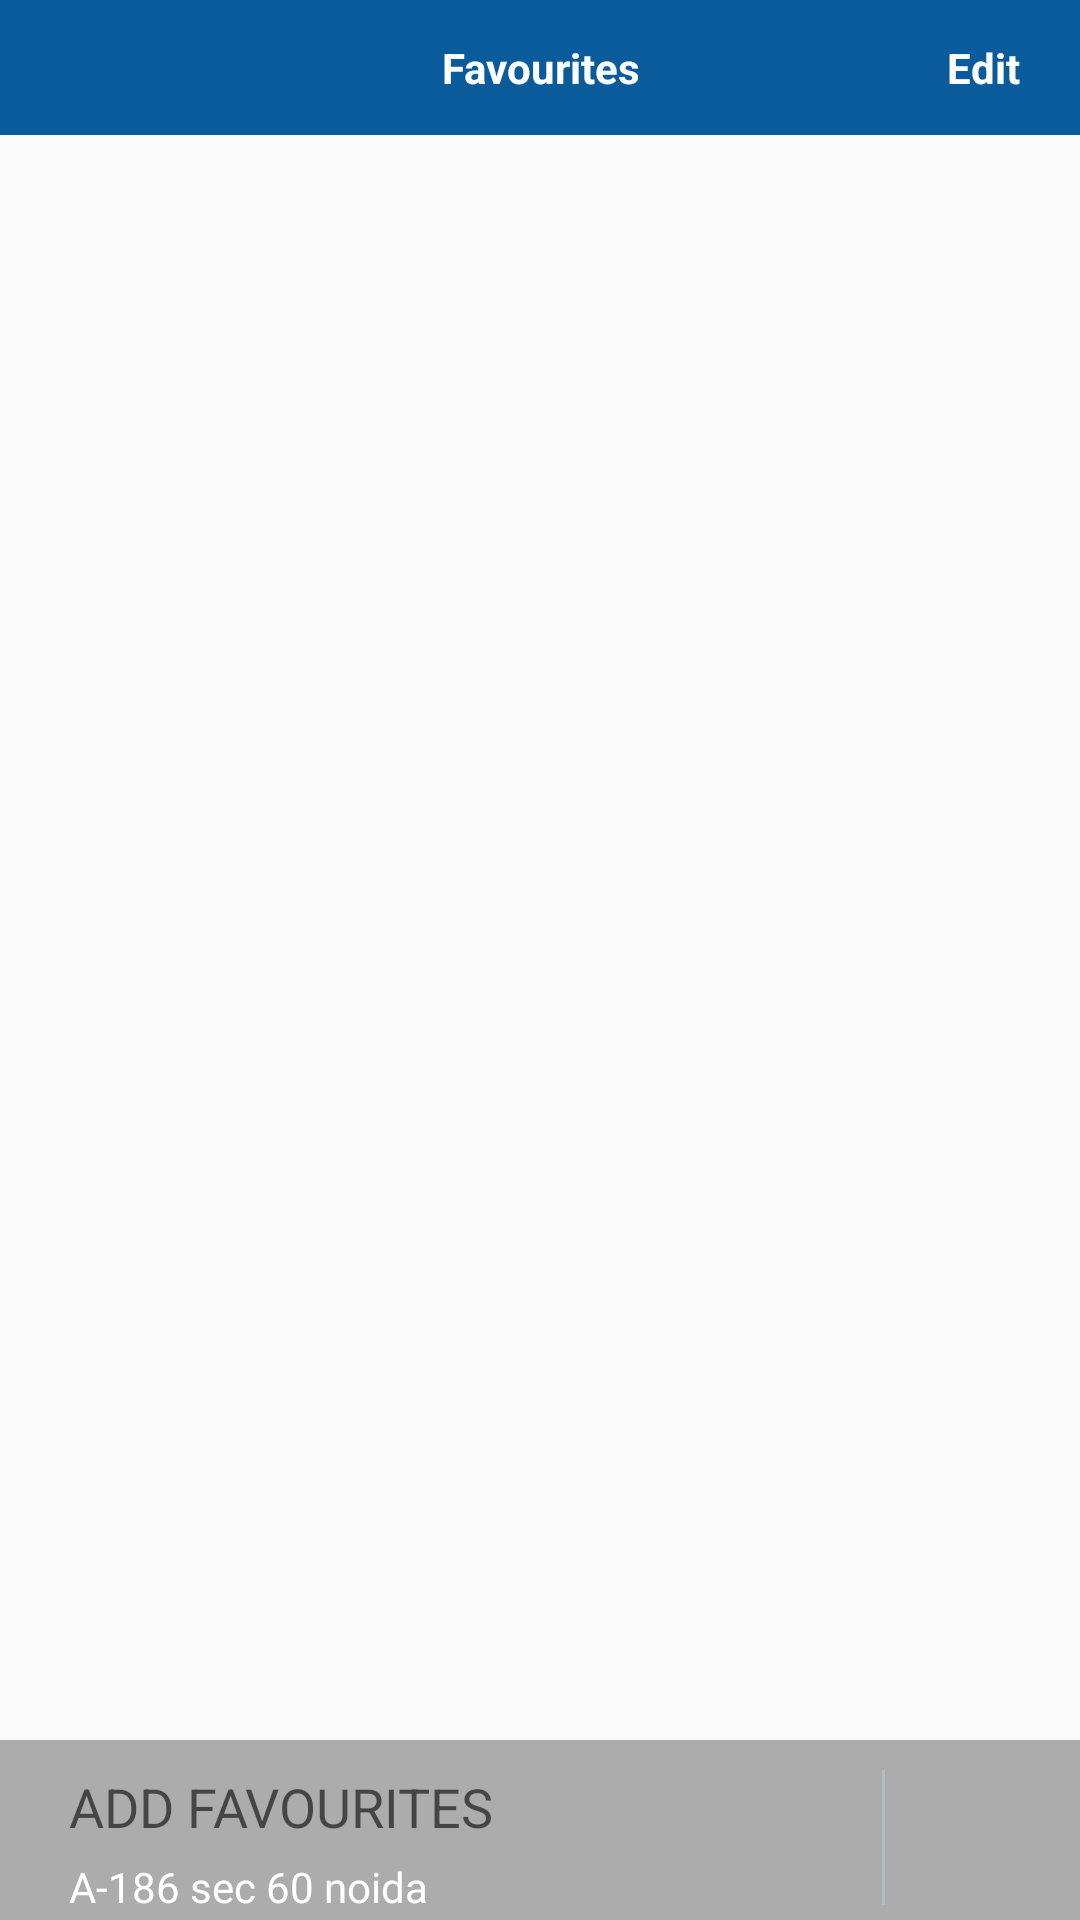

Android layout source for this screen:
<!-- AndroidManifest.xml: application theme AppTheme -->
<!-- res/layout/activity_favorite.xml -->
<?xml version="1.0" encoding="utf-8"?>

<RelativeLayout xmlns:android="http://schemas.android.com/apk/res/android"
    xmlns:card_view="http://schemas.android.com/apk/res-auto"
    xmlns:app="http://schemas.android.com/apk/res/com.hcs.activities"
    android:layout_width="match_parent"
    android:layout_height="match_parent"
    android:orientation="vertical" >

    <RelativeLayout
        android:id="@+id/card_view1"
        android:layout_width="fill_parent"
        android:layout_height="45dp"
        android:layout_gravity="center"
        android:background="#095B9C" >

        <RelativeLayout
            android:id="@+id/save"
            android:layout_width="wrap_content"
            android:layout_height="match_parent"
            android:layout_alignParentRight="true"
            android:layout_alignParentTop="true"
            android:layout_marginRight="10dp"
            android:gravity="center"
            android:padding="10dp" >

            <TextView
                android:layout_width="wrap_content"
                android:layout_height="wrap_content"
                android:layout_gravity="center"
                android:gravity="center"
                android:text="Edit"
                android:textColor="#fff"
                android:textStyle="bold" />
        </RelativeLayout>

        <TextView
            android:id="@+id/textView6"
            android:layout_width="wrap_content"
            android:layout_height="wrap_content"
            android:layout_centerHorizontal="true"
            android:layout_centerVertical="true"
            android:gravity="center"
            android:text="Favourites"
            android:textColor="#fff"
            android:textStyle="bold" />

        <ImageView
            android:id="@+id/back"
            android:layout_width="wrap_content"
            android:layout_height="wrap_content"
            android:layout_alignParentLeft="true"
            android:layout_centerVertical="true"
            android:padding="10dp"
           
            android:src="@drawable/abc_ic_ab_back_mtrl_am_alpha" />
    </RelativeLayout>

    <RelativeLayout
        android:id="@+id/addFavourie"
        android:layout_width="match_parent"
        android:layout_height="60dp"
        android:layout_alignParentBottom="true"
        android:layout_alignParentLeft="true"
        android:background="#50000000" >

        <TextView
            android:id="@+id/textView1"
            android:layout_width="wrap_content"
            android:layout_height="wrap_content"
            android:layout_alignParentLeft="true"
            android:layout_alignParentTop="true"
            android:layout_alignRight="@+id/view1"
            android:layout_marginLeft="23dp"
            android:layout_marginTop="10dp"
            android:text="ADD FAVOURITES"
            android:textAppearance="?android:attr/textAppearanceMedium" />

        <TextView
            android:id="@+id/address"
            android:layout_width="wrap_content"
            android:layout_height="wrap_content"
            android:layout_marginTop="5dp"
            android:layout_alignLeft="@+id/textView1"
            android:layout_below="@+id/textView1"
            android:layout_toLeftOf="@+id/view"
            android:text="A-186 sec 60 noida"
            android:textColor="#fff" />

<RelativeLayout android:layout_width="wrap_content"
    android:layout_height="wrap_content"></RelativeLayout>
        <ImageView
            android:id="@+id/addFavouriteImage"
            android:layout_width="50dp"
            android:layout_height="50dp"
            android:layout_alignParentRight="true"
            android:layout_centerVertical="true"
            android:layout_margin="5dp"
            android:src="@drawable/add_favourite" />

        <View
            android:id="@+id/view"
            android:layout_width="1dp"
            android:layout_height="50dp"
            android:layout_alignTop="@+id/addFavouriteImage"
            android:layout_margin="5dp"
            android:layout_toLeftOf="@+id/addFavouriteImage"
            android:background="@color/blue_grey_200" />
    </RelativeLayout>

    <android.support.v7.widget.RecyclerView
        android:id="@+id/rv"
        android:layout_width="match_parent"
        android:layout_height="match_parent"
        android:layout_above="@+id/addFavourie"
        android:layout_below="@+id/card_view1" >
    </android.support.v7.widget.RecyclerView>

</RelativeLayout>
<!-- resources referenced by this layout -->
<resources>
  <color name="blue_grey_200">#B0BEC5</color>
  <style name="AppTheme" parent="Theme.AppCompat.Light.DarkActionBar">
          <item name="windowNoTitle">true</item>
          <item name="windowActionBar">false</item>
          
          <item name="colorPrimary">@color/colorPrimary</item>
          <item name="colorPrimaryDark">@color/colorPrimaryDark</item>
          <item name="colorAccent">@color/colorAccent</item>
      </style>
  <color name="colorPrimary">#2C539E</color>
  <color name="colorPrimaryDark">#0288D1</color>
  <color name="colorAccent">#00BCD4</color>
</resources>
